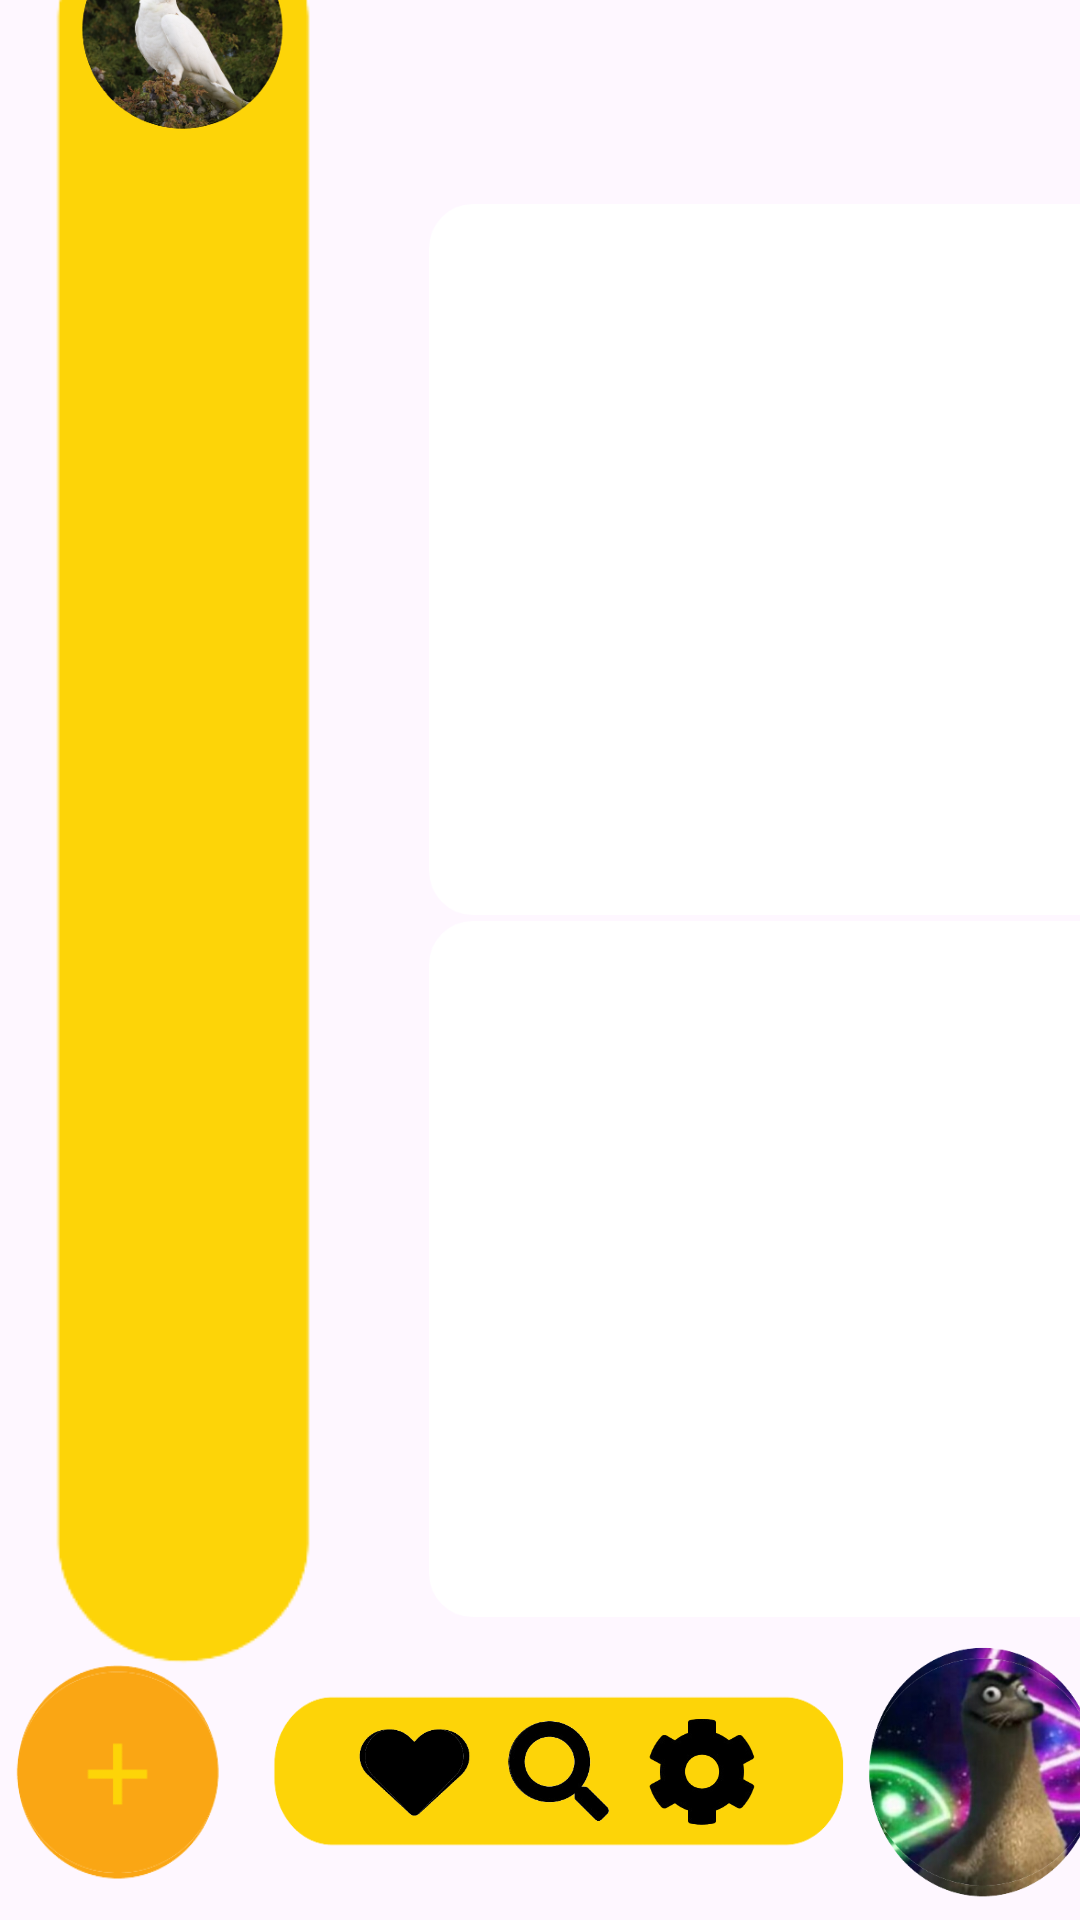

Here is an Android app screen rendered from its layout file. Give the layout XML and the strings, colors and styles it references.
<!-- AndroidManifest.xml: application theme Theme.InstaPet -->
<!-- res/layout/c_home_act.xml -->
<?xml version="1.0" encoding="utf-8"?>
<androidx.constraintlayout.widget.ConstraintLayout xmlns:android="http://schemas.android.com/apk/res/android"
xmlns:app="http://schemas.android.com/apk/res-auto"
xmlns:tools="http://schemas.android.com/tools"
android:layout_width="match_parent"
android:layout_height="match_parent"
tools:context=".C_Home">

    <ImageView
        android:id="@+id/fondo"
        android:layout_width="415dp"
        android:layout_height="764dp"
        android:alpha="0.9"
        android:scaleType="centerCrop"
        app:layout_constraintTop_toTopOf="parent"
        app:srcCompat="@drawable/fondohome"
        tools:layout_editor_absoluteX="-3dp" />

    <LinearLayout
        android:id="@+id/linearLayout3"
        android:layout_width="387dp"
        android:layout_height="98dp"
        android:gravity="center"
        android:orientation="horizontal"
        app:layout_constraintBottom_toBottomOf="parent"
        app:layout_constraintEnd_toEndOf="parent"
        app:layout_constraintStart_toStartOf="parent">

        <ImageButton
            android:id="@+id/AgregarPublicacion"
            android:layout_width="109dp"
            android:layout_height="105dp"
            android:layout_weight="1"
            android:background="@drawable/btnpublicacion"
            android:scaleType="centerInside"
            app:srcCompat="@drawable/btnpublicacion" />

        <LinearLayout
            android:layout_width="194dp"
            android:layout_height="55dp"
            android:background="@drawable/barra"
            android:gravity="center"
            android:orientation="horizontal">

            <ImageButton
                android:id="@+id/btnAdoptar"
                android:layout_width="40dp"
                android:layout_height="31dp"
                android:background="@drawable/adoptar"
                android:scaleType="centerInside"
                app:srcCompat="@drawable/adoptar" />

            <ImageButton
                android:id="@+id/btnBuscar"
                android:layout_width="36dp"
                android:layout_height="35dp"
                android:layout_marginLeft="10dp"
                android:layout_marginRight="10dp"
                android:background="@drawable/buscar"
                android:scaleType="centerInside"
                app:srcCompat="@drawable/buscar" />

            <ImageButton
                android:id="@+id/btnAjustes"
                android:layout_width="40dp"
                android:layout_height="37dp"
                android:background="@drawable/ajustes"
                android:scaleType="centerInside"
                app:srcCompat="@drawable/ajustes" />
        </LinearLayout>

        <ImageButton
            android:id="@+id/perfil"
            android:layout_width="91dp"
            android:layout_height="94dp"
            android:background="@drawable/perfilejemplo"
            android:scaleType="centerInside"
            app:srcCompat="@drawable/perfilejemplo" />

    </LinearLayout>

    <LinearLayout
        android:id="@+id/linearLayout4"
        android:layout_width="90dp"
        android:layout_height="593dp"
        android:layout_marginStart="16dp"
        android:background="@drawable/barralateral"
        android:gravity="center|top"
        android:orientation="vertical"
        app:layout_constraintBottom_toTopOf="@+id/linearLayout3"
        app:layout_constraintStart_toStartOf="parent"
        app:layout_constraintTop_toTopOf="@+id/fondo"
        app:layout_constraintVertical_bias="0.697">

        <ImageButton
            android:id="@+id/imageButton7"
            android:layout_width="70dp"
            android:layout_height="70dp"
            android:background="@drawable/mascotaejemplo"
            android:scaleType="centerInside"
            android:layout_marginTop="10dp"
            app:srcCompat="@drawable/mascotaejemplo" />
    </LinearLayout>

    <LinearLayout
        android:id="@+id/linearLayout5"
        android:layout_width="232dp"
        android:layout_height="237dp"
        android:layout_marginTop="68dp"
        android:background="@drawable/rblanco"
        android:orientation="vertical"
        app:layout_constraintEnd_toEndOf="@+id/fondo"
        app:layout_constraintHorizontal_bias="0.48"
        app:layout_constraintStart_toEndOf="@+id/linearLayout4"
        app:layout_constraintTop_toTopOf="@+id/fondo">

    </LinearLayout>



    <LinearLayout
        android:id="@+id/linearLayoutt"
        android:layout_width="232dp"
        android:layout_height="232dp"
        android:background="@drawable/rblanco"
        android:orientation="vertical"
        app:layout_constraintBottom_toTopOf="@+id/linearLayout3"
        app:layout_constraintEnd_toEndOf="@+id/fondo"
        app:layout_constraintHorizontal_bias="0.48"
        app:layout_constraintStart_toEndOf="@+id/linearLayout4"
        app:layout_constraintTop_toBottomOf="@+id/linearLayout5"
        app:layout_constraintVertical_bias="0.422"></LinearLayout>

</androidx.constraintlayout.widget.ConstraintLayout>
<!-- resources referenced by this layout -->
<resources>
  <!-- drawable adoptar: png bitmap (drawable, 3278 bytes) -->
  <!-- drawable ajustes: png bitmap (drawable, 7582 bytes) -->
  <!-- drawable barra: png bitmap (drawable, 6025 bytes) -->
  <!-- drawable barralateral: png bitmap (drawable, 5646 bytes) -->
  <!-- drawable btnpublicacion: png bitmap (drawable, 6484 bytes) -->
  <!-- drawable buscar: png bitmap (drawable, 9333 bytes) -->
  <!-- drawable mascotaejemplo: png bitmap (drawable, 88219 bytes) -->
  <!-- drawable perfilejemplo: png bitmap (drawable, 137787 bytes) -->
  <!-- drawable rblanco: png bitmap (drawable, 14863 bytes) -->
  <style name="Theme.InstaPet" parent="Base.Theme.InstaPet" />
  <style name="Base.Theme.InstaPet" parent="Theme.Material3.DayNight.NoActionBar">
          
          
      </style>
</resources>
